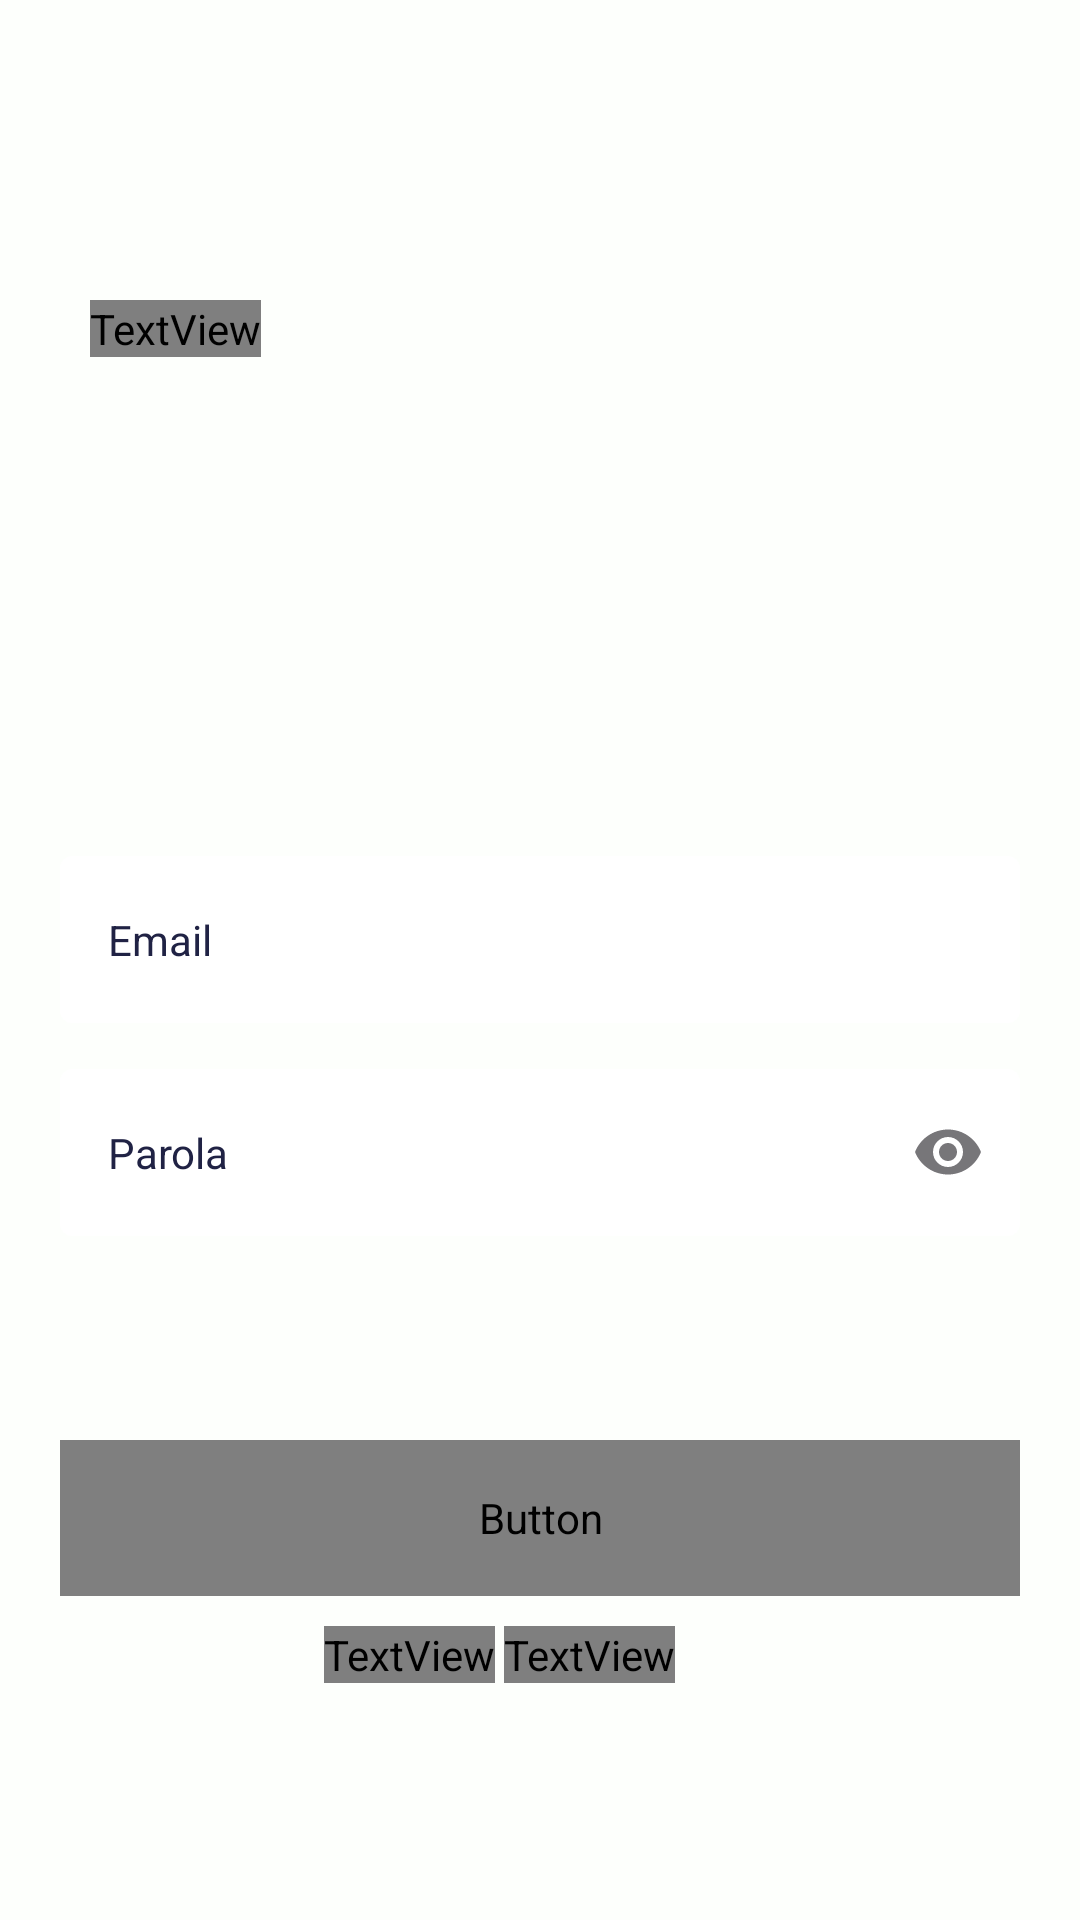

The Android layout XML behind this screen, and the referenced resources:
<!-- AndroidManifest.xml: application theme Theme.AppointmentTrackingSystem -->
<!-- res/layout/fragment_login_page.xml -->
<?xml version="1.0" encoding="utf-8"?>
<androidx.constraintlayout.widget.ConstraintLayout xmlns:android="http://schemas.android.com/apk/res/android"
    xmlns:app="http://schemas.android.com/apk/res-auto"
    xmlns:tools="http://schemas.android.com/tools"
    android:layout_width="match_parent"
    android:layout_height="match_parent"
    android:background="#fdfffc"
    tools:context=".TrackingSystem.presentation.ui.LoginPage">

    <androidx.constraintlayout.widget.ConstraintLayout
        android:id="@+id/constraintLayout2"
        android:layout_width="match_parent"
        android:layout_height="250dp"
        app:layout_constraintEnd_toEndOf="parent"
        app:layout_constraintStart_toStartOf="parent"
        app:layout_constraintTop_toBottomOf="@+id/constraintLayout">

        <com.google.android.material.textfield.TextInputLayout
            android:id="@+id/NameOutlined"
            style="@style/Widget.MaterialComponents.TextInputLayout.OutlinedBox"
            android:layout_width="match_parent"
            android:layout_height="wrap_content"
            android:layout_marginStart="20dp"
            android:layout_marginTop="50dp"
            android:layout_marginEnd="20dp"
            app:boxBackgroundColor="@color/white"
            app:boxStrokeWidth="0dp"
            app:boxStrokeColor="@color/brand"
            app:expandedHintEnabled="false"
            app:layout_constraintEnd_toEndOf="parent"
            app:layout_constraintStart_toStartOf="parent"
            app:layout_constraintTop_toTopOf="parent"

            app:placeholderText="Email"
            app:placeholderTextAppearance="@font/poppins_medium"

            app:placeholderTextColor="#202244">

            <com.google.android.material.textfield.TextInputEditText
                android:id="@+id/LoginEmail"
                android:layout_width="match_parent"
                android:layout_height="wrap_content"
                android:width="52dp"
                android:inputType="textEmailAddress" />

        </com.google.android.material.textfield.TextInputLayout>

        <com.google.android.material.textfield.TextInputLayout
            android:id="@+id/OutlinedPasswordRegister"
            style="@style/Widget.MaterialComponents.TextInputLayout.OutlinedBox"
            android:layout_width="match_parent"
            android:layout_height="wrap_content"
            android:layout_marginStart="20dp"
            android:layout_marginTop="10dp"
            android:layout_marginEnd="20dp"
            app:boxBackgroundColor="@color/white"
            app:boxStrokeWidth="0dp"
            app:endIconMode="password_toggle"
            app:expandedHintEnabled="false"
            app:boxStrokeColor="@color/brand"
            app:layout_constraintEnd_toEndOf="@+id/NameOutlined"
            app:layout_constraintStart_toStartOf="@+id/NameOutlined"
            app:layout_constraintTop_toBottomOf="@+id/NameOutlined"
            app:placeholderText="Parola"
            app:placeholderTextAppearance="@font/poppins_medium"
            app:placeholderTextColor="#202244">

            <com.google.android.material.textfield.TextInputEditText
                android:id="@+id/LoginPassword"
                android:layout_width="match_parent"
                android:layout_height="wrap_content"
                android:width="52dp"
                android:inputType="textPassword" />

        </com.google.android.material.textfield.TextInputLayout>

    </androidx.constraintlayout.widget.ConstraintLayout>

    <androidx.constraintlayout.widget.ConstraintLayout
        android:id="@+id/constraintLayout"
        android:layout_width="match_parent"
        android:layout_height="230dp"
        app:layout_constraintEnd_toEndOf="parent"
        app:layout_constraintStart_toStartOf="parent"
        app:layout_constraintTop_toTopOf="parent">

        <TextView
            android:id="@+id/TextWelcome"
            android:layout_width="wrap_content"
            android:layout_height="wrap_content"
            android:layout_marginStart="30dp"
            android:layout_marginTop="100dp"
            android:fontFamily="@font/poppins_medium"
            android:text="Hoşgeldiniz!"
            android:textColor="@color/textColor"
            android:textSize="40dp"
            app:layout_constraintStart_toStartOf="parent"
            app:layout_constraintTop_toTopOf="parent" />

    </androidx.constraintlayout.widget.ConstraintLayout>

    <androidx.constraintlayout.widget.ConstraintLayout
        android:id="@+id/constraintLayout4"
        android:layout_width="match_parent"
        android:layout_height="wrap_content"
        app:layout_constraintEnd_toEndOf="parent"
        app:layout_constraintHorizontal_bias="0.0"
        app:layout_constraintStart_toStartOf="parent"
        app:layout_constraintTop_toBottomOf="@+id/constraintLayout2">


        <TextView
            android:id="@+id/textView"
            android:layout_width="wrap_content"
            android:layout_height="wrap_content"
            android:layout_marginStart="108dp"
            android:layout_marginTop="10dp"
            android:fontFamily="@font/poppins_medium"
            android:text="Hesabın yok mu?"
            android:textSize="16dp"
            app:layout_constraintStart_toStartOf="parent"
            app:layout_constraintTop_toBottomOf="@+id/LoginButton" />

        <Button
            android:id="@+id/LoginButton"
            android:layout_width="match_parent"
            android:layout_height="52dp"
            android:layout_marginStart="20dp"
            android:layout_marginEnd="20dp"
            android:background="@drawable/buttondesign"
            android:fontFamily="@font/poppins_medium"
            android:padding="10dp"
            android:text="Giriş Yap"
            android:textSize="16dp"
            app:layout_constraintEnd_toEndOf="parent"
            app:layout_constraintStart_toStartOf="parent"
            app:layout_constraintTop_toTopOf="parent" />

        <TextView
            android:id="@+id/registerLogin"
            android:layout_width="wrap_content"
            android:layout_height="wrap_content"
            android:layout_marginStart="3dp"
            android:fontFamily="@font/poppins_medium"
            android:text="Kaydol"
            android:textColor="@color/brand"
            android:textSize="16dp"
            app:layout_constraintStart_toEndOf="@+id/textView"
            app:layout_constraintTop_toTopOf="@+id/textView" />

    </androidx.constraintlayout.widget.ConstraintLayout>

</androidx.constraintlayout.widget.ConstraintLayout>
<!-- resources referenced by this layout -->
<resources>
  <color name="brand">#18A0FB</color>
  <color name="textColor">#202244</color>
  <color name="white">#FFFFFFFF</color>
  <!-- drawable buttondesign (drawable) -->
  <?xml version="1.0" encoding="utf-8"?>
  <shape xmlns:android="http://schemas.android.com/apk/res/android">
      <solid android:color="#FFFFFF" /> 
      <corners android:radius="10dp" />  
      <padding
          android:left="16dp"
          android:top="8dp"
          android:right="16dp"
          android:bottom="8dp" />
      
  </shape>
  <style name="Theme.AppointmentTrackingSystem" parent="Base.Theme.AppointmentTrackingSystem">
  
  
      </style>
  <style name="Base.Theme.AppointmentTrackingSystem" parent="Theme.Material3.DayNight.NoActionBar">
          
          
          <item name="colorPrimary">@color/brand</item>
          <item name="colorSecondary">@color/backgroundtint</item>
  
  
      </style>
  <color name="backgroundtint">#F68686</color>
</resources>
